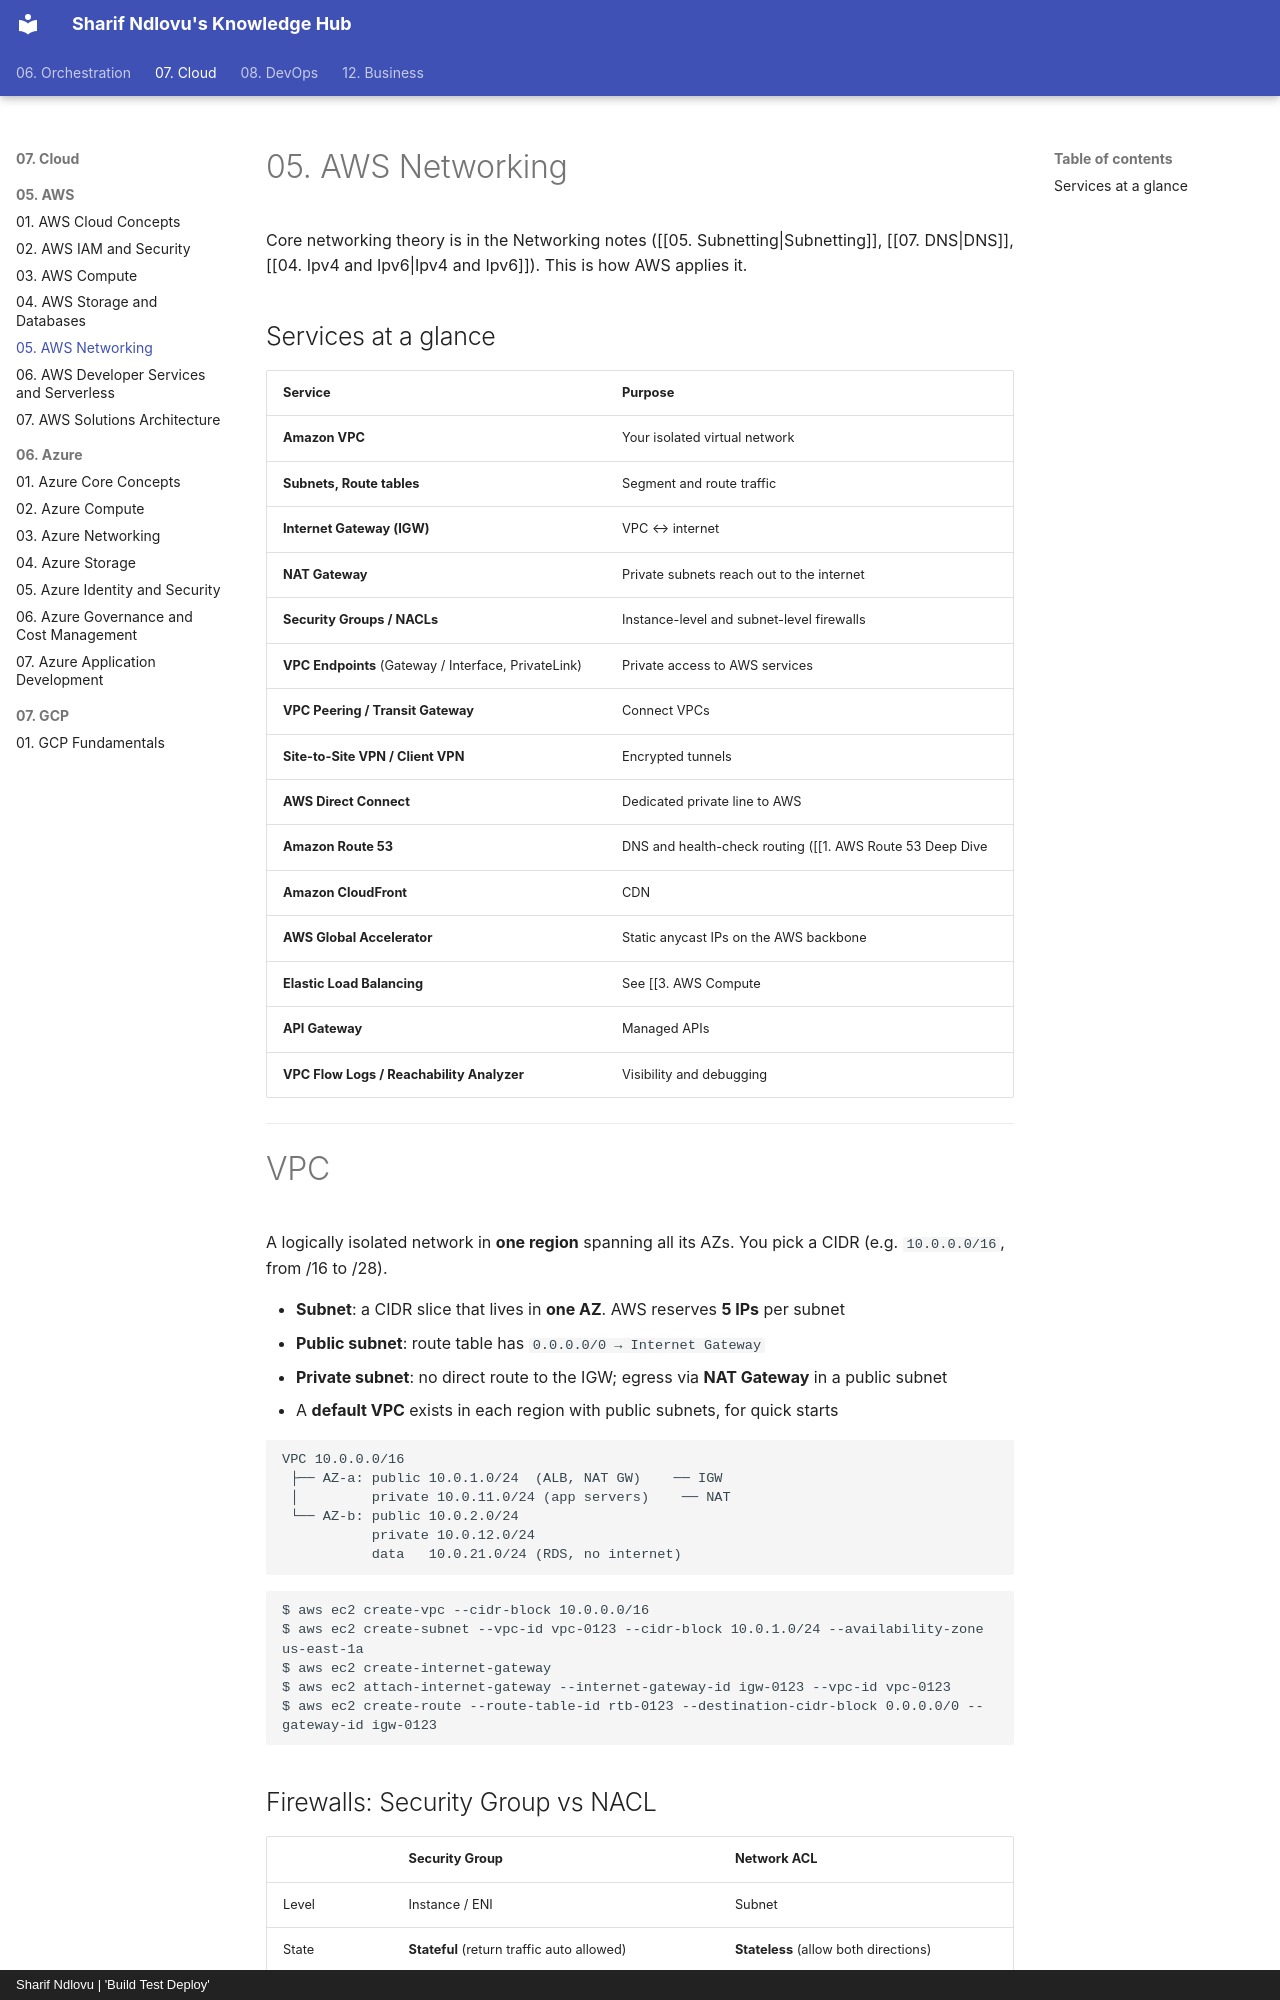

repository: sharifndlovu123/knowledge_base_map · page: 07. Cloud/05. AWS/5. AWS Networking.html · generator: mkdocs · copyright: Sharif Ndlovu | 'Build Test Deploy'

# 05. AWS Networking

Core networking theory is in the Networking notes ([[05. Subnetting|Subnetting]], [[07. DNS|DNS]], [[04. Ipv4 and Ipv6|Ipv4 and Ipv6]]). This is how AWS applies it.

## Services at a glance

| Service | Purpose |
| ------- | ------- |
| **Amazon VPC** | Your isolated virtual network |
| **Subnets, Route tables** | Segment and route traffic |
| **Internet Gateway (IGW)** | VPC ↔ internet |
| **NAT Gateway** | Private subnets reach out to the internet |
| **Security Groups / NACLs** | Instance-level and subnet-level firewalls |
| **VPC Endpoints** (Gateway / Interface, PrivateLink) | Private access to AWS services |
| **VPC Peering / Transit Gateway** | Connect VPCs |
| **Site-to-Site VPN / Client VPN** | Encrypted tunnels |
| **AWS Direct Connect** | Dedicated private line to AWS |
| **Amazon Route 53** | DNS and health-check routing ([[1. AWS Route 53 Deep Dive|AWS Route 53 Deep Dive]]) |
| **Amazon CloudFront** | CDN |
| **AWS Global Accelerator** | Static anycast IPs on the AWS backbone |
| **Elastic Load Balancing** | See [[3. AWS Compute|03. AWS Compute]] and [[3. AWS Elastic Load Balancing Deep Dive|AWS Elastic Load Balancing Deep Dive]] |
| **API Gateway** | Managed APIs |
| **VPC Flow Logs / Reachability Analyzer** | Visibility and debugging |

---

# VPC

A logically isolated network in **one region** spanning all its AZs. You pick a CIDR (e.g. `10.0.0.0/16`, from /16 to /28).

- **Subnet**: a CIDR slice that lives in **one AZ**. AWS reserves **5 IPs** per subnet
- **Public subnet**: route table has `0.0.0.0/0 → Internet Gateway`
- **Private subnet**: no direct route to the IGW; egress via **NAT Gateway** in a public subnet
- A **default VPC** exists in each region with public subnets, for quick starts

```
VPC 10.0.0.0/16
 ├── AZ-a: public 10.0.1.0/24  (ALB, NAT GW)    ── IGW
 │         private 10.0.11.0/24 (app servers)    ── NAT
 └── AZ-b: public 10.0.2.0/24
           private 10.0.12.0/24
           data   10.0.21.0/24 (RDS, no internet)
```

```
$ aws ec2 create-vpc --cidr-block 10.0.0.0/16
$ aws ec2 create-subnet --vpc-id vpc-0123 --cidr-block 10.0.1.0/24 --availability-zone us-east-1a
$ aws ec2 create-internet-gateway
$ aws ec2 attach-internet-gateway --internet-gateway-id igw-0123 --vpc-id vpc-0123
$ aws ec2 create-route --route-table-id rtb-0123 --destination-cidr-block 0.0.0.0/0 --gateway-id igw-0123
```
